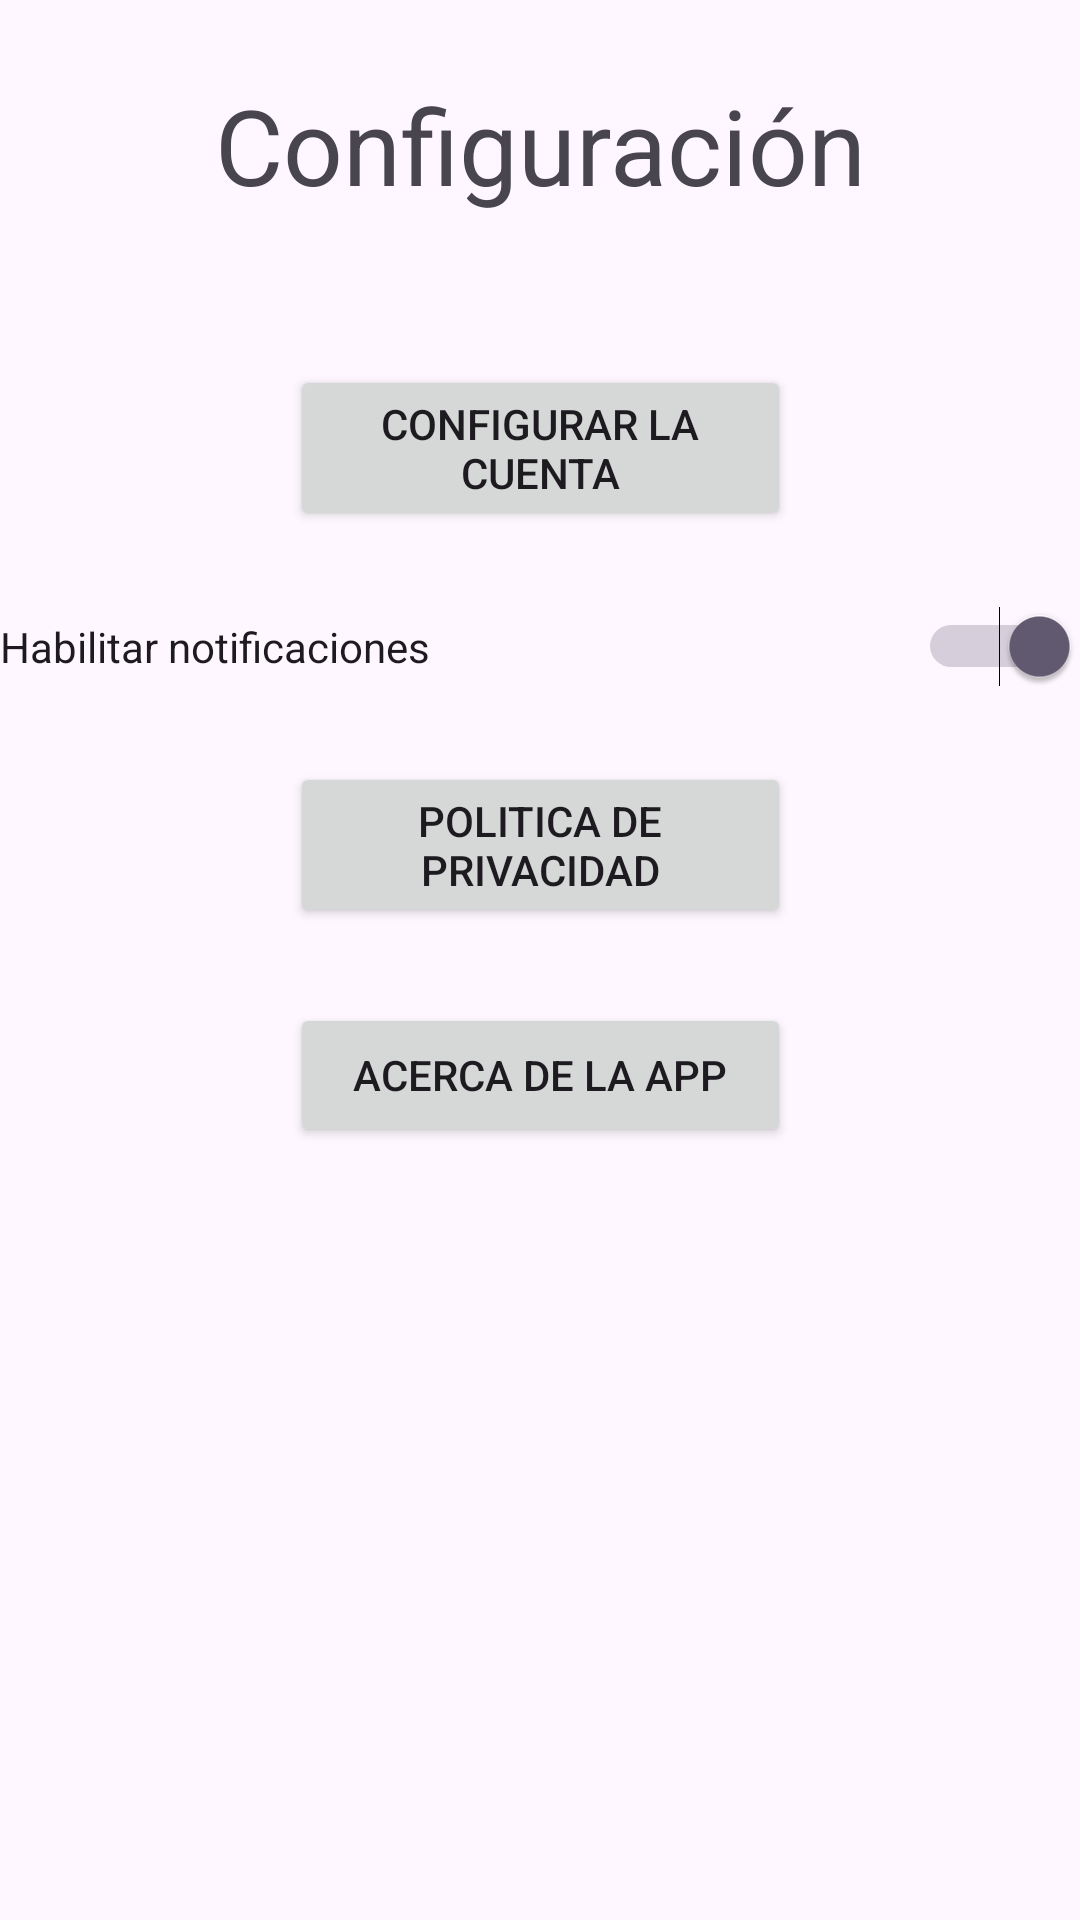

Produce the Android XML layout that renders to this screen, including the resource entries it uses.
<!-- AndroidManifest.xml: application theme Theme.PruebaVenturesSoft -->
<!-- res/layout/fragment_configuracion.xml -->
<?xml version="1.0" encoding="utf-8"?>
<androidx.constraintlayout.widget.ConstraintLayout xmlns:android="http://schemas.android.com/apk/res/android"
    xmlns:app="http://schemas.android.com/apk/res-auto"
    xmlns:tools="http://schemas.android.com/tools"
    android:layout_width="match_parent"
    android:layout_height="match_parent"
    tools:context=".ui.detail.ui.detail.reportes.ReportesFragment">

    <TextView
        android:id="@+id/tituloConfig"
        android:layout_width="wrap_content"
        android:layout_height="wrap_content"
        app:layout_constraintTop_toTopOf="parent"
        app:layout_constraintStart_toStartOf="parent"
        app:layout_constraintEnd_toEndOf="parent"
        android:layout_marginTop="25dp"
        android:text="@string/config"
        android:textSize="35dp"/>

    <Button
        android:id="@+id/btnconfigCuenta"
        android:layout_width="167dp"
        android:layout_height="wrap_content"
        android:text="@string/configCuenta"
        app:layout_constraintTop_toBottomOf="@+id/tituloConfig"
        app:layout_constraintStart_toStartOf="parent"
        app:layout_constraintEnd_toEndOf="parent"
        android:layout_marginTop="50dp"/>


    <Switch
        android:id="@+id/switchNotificaciones"
        android:layout_width="match_parent"
        android:layout_height="wrap_content"
        app:layout_constraintTop_toBottomOf="@+id/btnconfigCuenta"
        app:layout_constraintStart_toStartOf="parent"
        app:layout_constraintEnd_toEndOf="parent"
        android:layout_marginTop="25dp"
        android:text="@string/noti"
        android:checked="true"
        />

    <Button
        android:id="@+id/btnPolitica"
        android:layout_width="167dp"
        android:layout_height="wrap_content"
        android:text="@string/politica"
        app:layout_constraintTop_toBottomOf="@+id/switchNotificaciones"
        app:layout_constraintStart_toStartOf="parent"
        app:layout_constraintEnd_toEndOf="parent"
        android:layout_marginTop="25dp"/>

    <Button
        android:id="@+id/btn_about"
        android:layout_width="167dp"
        android:layout_height="wrap_content"
        android:text="@string/acerca"
        app:layout_constraintTop_toBottomOf="@+id/btnPolitica"
        app:layout_constraintStart_toStartOf="parent"
        app:layout_constraintEnd_toEndOf="parent"
        android:layout_marginTop="25dp"/>

</androidx.constraintlayout.widget.ConstraintLayout>
<!-- resources referenced by this layout -->
<resources>
  <string name="acerca">Acerca de la app</string>
  <string name="config">Configuración</string>
  <string name="configCuenta">Configurar la cuenta</string>
  <string name="noti">Habilitar notificaciones</string>
  <string name="politica">Politica de privacidad</string>
  <style name="Theme.PruebaVenturesSoft" parent="Base.Theme.PruebaVenturesSoft" />
  <style name="Base.Theme.PruebaVenturesSoft" parent="Theme.Material3.DayNight.NoActionBar">
          
          
      </style>
</resources>
